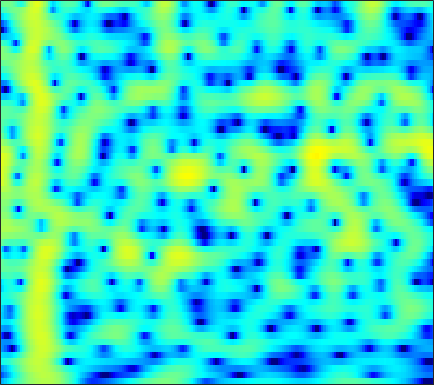

Source data for this figure (header and first rows):
-10.364, -9.4536, -8.2964, -7.1861, -6.3809, -5.3517, -4.3703, -3.6595, -2.7624, -1.9316, -1.1645, -0.63108, 0.019251, 0.5967, 0.97972, 1.4234, 1.7918, 2.0143, 2.2377, 2.3821, 2.4407, 2.429, 2.3367, 2.1566
-14.74, -13.65, -11.95, -10.19, -8.897, -7.274, -5.781, -4.75, -3.491, -2.36, -1.351, -0.6723, 0.1305, 0.8205, 1.266, 1.765, 2.157, 2.383, 2.592, 2.701, 2.71, 2.651, 2.486, 2.228
-10.88, -10.33, -9.248, -7.936, -6.892, -5.512, -4.194, -3.268, -2.126, -1.095, -0.1786, 0.4309, 1.141, 1.733, 2.098, 2.481, 2.742, 2.855, 2.897, 2.814, 2.606, 2.367, 1.941, 1.399
-5.358, -5.141, -4.753, -4.257, -3.817, -3.153, -2.42, -1.839, -1.045, -0.2546, 0.5029, 1.034, 1.675, 2.221, 2.56, 2.907, 3.122, 3.189, 3.144, 2.937, 2.556, 2.143, 1.41, 0.4447
-7.762, -7.936, -8.145, -8.223, -8.096, -7.574, -6.632, -5.709, -4.325, -2.9, -1.543, -0.6031, 0.5149, 1.466, 2.063, 2.705, 3.168, 3.397, 3.542, 3.504, 3.284, 3.001, 2.464, 1.751
-11, -11.78, -13.38, -16.02, -19.25, -25.74, -19.57, -14.54, -10, -6.736, -4.21, -2.652, -0.9202, 0.4811, 1.345, 2.273, 2.964, 3.334, 3.641, 3.749, 3.667, 3.49, 3.114, 2.595
-11.2, -11.49, -11.76, -11.75, -11.48, -10.7, -9.473, -8.309, -6.566, -4.754, -3, -1.773, -0.2965, 0.9678, 1.776, 2.653, 3.305, 3.647, 3.913, 3.969, 3.817, 3.568, 3.062, 2.356
-14.82, -17.32, -21.96, -22.46, -18.25, -13.54, -10.08, -7.984, -5.615, -3.601, -1.851, -0.6931, 0.6539, 1.782, 2.486, 3.235, 3.763, 4.02, 4.172, 4.11, 3.825, 3.463, 2.778, 1.857
-10.27, -10.83, -11.27, -11.03, -10.3, -8.782, -7.017, -5.676, -3.963, -2.37, -0.93, 0.04423, 1.181, 2.131, 2.717, 3.325, 3.732, 3.906, 3.951, 3.779, 3.388, 2.951, 2.178, 1.189
-7.187, -7.375, -7.462, -7.293, -6.958, -6.215, -5.198, -4.304, -3.028, -1.722, -0.469, 0.4004, 1.436, 2.307, 2.841, 3.386, 3.729, 3.853, 3.829, 3.587, 3.128, 2.64, 1.789, 0.7075
-7.79, -8.882, -10.53, -12.03, -12.4, -11.16, -8.736, -6.823, -4.486, -2.47, -0.7669, 0.3161, 1.529, 2.502, 3.082, 3.655, 4.005, 4.12, 4.077, 3.818, 3.339, 2.834, 1.96, 0.8593
-7.288, -8.536, -10.57, -12.78, -13.63, -12.15, -9.163, -6.991, -4.481, -2.41, -0.7102, 0.3587, 1.553, 2.498, 3.056, 3.601, 3.924, 4.021, 3.969, 3.705, 3.223, 2.718, 1.87, 0.8237
-5.232, -5.449, -5.642, -5.619, -5.423, -4.899, -4.109, -3.368, -2.284, -1.168, -0.1003, 0.6501, 1.562, 2.341, 2.817, 3.296, 3.591, 3.682, 3.616, 3.326, 2.81, 2.275, 1.365, 0.234
-5.553, -5.239, -4.808, -4.378, -4.056, -3.619, -3.128, -2.708, -2.059, -1.307, -0.4471, 0.248, 1.178, 2.045, 2.617, 3.241, 3.663, 3.838, 3.854, 3.613, 3.118, 2.562, 1.568, 0.2573
-8.621, -7.259, -5.932, -5.15, -4.874, -4.864, -5.194, -5.56, -5.912, -5.549, -4.172, -2.758, -0.8323, 0.8723, 1.942, 3.081, 3.877, 4.256, 4.488, 4.42, 4.051, 3.578, 2.681, 1.494
-7.856, -6.539, -5.365, -4.815, -4.817, -5.416, -6.896, -8.839, -13.31, -17.54, -10.54, -6.454, -2.739, -0.1483, 1.31, 2.759, 3.755, 4.241, 4.588, 4.609, 4.312, 3.905, 3.125, 2.086
-3.357, -3.1, -2.861, -2.757, -2.784, -2.962, -3.236, -3.426, -3.513, -3.226, -2.427, -1.581, -0.3376, 0.8994, 1.738, 2.663, 3.345, 3.689, 3.911, 3.847, 3.507, 3.07, 2.228, 1.087
-1.25, -1.383, -1.535, -1.652, -1.717, -1.76, -1.738, -1.657, -1.462, -1.11, -0.6155, -0.1682, 0.5123, 1.232, 1.747, 2.368, 2.859, 3.117, 3.272, 3.192, 2.863, 2.432, 1.581, 0.4102
-1.101, -1.635, -2.192, -2.56, -2.707, -2.777, -2.742, -2.682, -2.532, -2.256, -1.822, -1.374, -0.5971, 0.2898, 0.9669, 1.818, 2.544, 2.963, 3.331, 3.466, 3.338, 3.056, 2.445, 1.545
-3.941, -5.678, -7.394, -7.677, -7.159, -6.33, -5.889, -5.904, -6.356, -7.149, -7.586, -7.016, -5.104, -2.783, -1.173, 0.6411, 2.049, 2.858, 3.643, 4.114, 4.276, 4.225, 3.931, 3.374
-5.861, -9.322, -14.31, -12.67, -9.921, -7.649, -6.779, -6.85, -7.985, -10.59, -14.37, -14.11, -8.884, -4.747, -2.478, -0.2018, 1.439, 2.374, 3.295, 3.89, 4.22, 4.315, 4.226, 3.916
-0.9427, -1.686, -2.434, -2.814, -2.887, -2.865, -2.844, -2.92, -3.115, -3.291, -3.31, -3.057, -2.394, -1.511, -0.7856, 0.1196, 0.8956, 1.39, 1.937, 2.359, 2.682, 2.824, 2.882, 2.786
1.243, 1.091, 0.88, 0.6888, 0.5621, 0.4061, 0.2596, 0.1481, 0.005559, -0.1202, -0.2321, -0.2887, -0.3689, -0.4562, -0.5394, -0.7003, -0.8662, -0.9659, -0.9851, -0.7755, -0.364, 0.01627, 0.5358, 0.923
1.894, 2.008, 2.047, 1.991, 1.901, 1.742, 1.539, 1.386, 1.167, 0.9196, 0.6526, 0.379, -0.09142, -0.7537, -1.456, -2.725, -4.51, -6.209, -8.479, -8.722, -6.416, -4.401, -2.216, -0.6778
1.526, 1.7, 1.731, 1.566, 1.343, 0.9628, 0.5669, 0.2979, 0.03134, -0.1191, -0.2017, -0.2872, -0.4972, -0.9587, -1.54, -2.717, -4.515, -6.314, -8.935, -9.25, -6.544, -4.325, -1.971, -0.2912
0.6368, 0.6982, 0.4636, -0.155, -0.876, -2.155, -3.662, -4.708, -5.341, -4.739, -3.511, -2.558, -1.548, -0.906, -0.6405, -0.5503, -0.6505, -0.7653, -0.8278, -0.6558, -0.2234, 0.2434, 0.891, 1.498
0.1388, 0.153, -0.2246, -1.114, -2.188, -4.366, -7.916, -12.28, -18.97, -11.15, -6.242, -3.931, -1.847, -0.4448, 0.2882, 0.9615, 1.389, 1.593, 1.777, 1.894, 1.988, 2.028, 2.053, 2.035
0.3014, 0.4192, 0.2823, -0.1597, -0.6648, -1.514, -2.396, -2.914, -3.148, -2.727, -1.84, -1.063, -0.07758, 0.7661, 1.258, 1.746, 2.036, 2.137, 2.124, 1.967, 1.685, 1.399, 0.9614, 0.4579
1.154, 1.271, 1.24, 1.041, 0.8193, 0.4935, 0.2128, 0.07819, 0.04755, 0.2017, 0.5184, 0.8196, 1.253, 1.646, 1.875, 2.066, 2.073, 1.955, 1.602, 1.022, 0.1971, -0.5626, -1.751, -3.049
2.614, 2.514, 2.214, 1.749, 1.33, 0.7645, 0.2816, 0.05543, -0.003968, 0.2184, 0.6538, 1.043, 1.58, 2.018, 2.264, 2.413, 2.335, 2.101, 1.533, 0.6198, -0.6932, -2.001, -4.348, -7.649
4.078, 3.645, 2.793, 1.604, 0.4789, -1.328, -3.285, -4.444, -4.676, -3.374, -1.613, -0.388, 0.9398, 1.919, 2.425, 2.81, 2.887, 2.732, 2.245, 1.424, 0.2497, -0.8953, -2.739, -4.953
4.537, 3.923, 2.78, 1.187, -0.4008, -3.279, -7.591, -12.28, -13.31, -7.531, -3.81, -1.882, -0.06358, 1.212, 1.869, 2.434, 2.654, 2.618, 2.307, 1.729, 0.8947, 0.1583, -0.9387, -2.008
4.421, 3.93, 3.062, 1.941, 0.9677, -0.4358, -1.754, -2.498, -2.919, -2.654, -1.922, -1.222, -0.2842, 0.576, 1.105, 1.631, 1.88, 1.891, 1.638, 1.087, 0.249, -0.5359, -1.788, -3.137
4.62, 4.346, 3.768, 2.965, 2.244, 1.166, 0.03203, -0.8084, -1.773, -2.402, -2.462, -2.126, -1.248, -0.2252, 0.5098, 1.28, 1.761, 1.882, 1.714, 1.133, 0.1348, -0.9629, -2.902, -5.673
4.494, 4.381, 3.948, 3.225, 2.479, 1.198, -0.4903, -2.116, -5.043, -9.159, -12.23, -9.592, -5.118, -1.998, -0.3282, 1.201, 2.13, 2.47, 2.51, 2.098, 1.226, 0.2899, -1.37, -3.434
3.19, 3.057, 2.627, 1.942, 1.275, 0.2006, -1.13, -2.284, -4.109, -5.942, -6.621, -5.681, -3.322, -1.079, 0.2965, 1.671, 2.53, 2.881, 2.967, 2.656, 1.957, 1.216, -0.04769, -1.53
1.52, 1.068, 0.2515, -0.7138, -1.411, -2.158, -2.549, -2.62, -2.419, -1.984, -1.294, -0.6277, 0.3809, 1.432, 2.13, 2.897, 3.398, 3.582, 3.542, 3.165, 2.457, 1.678, 0.3269, -1.471
-0.4073, -1.411, -3.279, -5.875, -8.295, -10.98, -9.727, -7.41, -4.626, -2.472, -0.7755, 0.2857, 1.459, 2.423, 3.004, 3.583, 3.934, 4.028, 3.93, 3.558, 2.904, 2.226, 1.045, -0.4486
-1.723, -2.692, -4.429, -6.813, -8.961, -11.13, -9.937, -7.733, -4.953, -2.719, -0.9842, 0.08647, 1.256, 2.162, 2.702, 3.224, 3.53, 3.615, 3.536, 3.24, 2.719, 2.197, 1.338, 0.3343
-1.713, -2.118, -2.742, -3.369, -3.741, -3.944, -3.709, -3.278, -2.443, -1.466, -0.4875, 0.2167, 1.08, 1.82, 2.286, 2.765, 3.065, 3.167, 3.119, 2.867, 2.406, 1.924, 1.127, 0.1628
-1.349, -1.45, -1.637, -1.815, -1.921, -1.996, -1.952, -1.808, -1.495, -1.038, -0.431, 0.07686, 0.8193, 1.562, 2.073, 2.651, 3.06, 3.239, 3.278, 3.072, 2.621, 2.106, 1.178, -0.04627
-1.534, -1.579, -1.687, -1.84, -1.979, -2.205, -2.476, -2.678, -2.889, -2.872, -2.43, -1.787, -0.6356, 0.6304, 1.523, 2.546, 3.308, 3.685, 3.931, 3.869, 3.495, 3.014, 2.071, 0.7712
-3.625, -3.706, -3.769, -3.847, -3.951, -4.246, -4.891, -5.779, -7.683, -10.51, -11.74, -9.015, -4.745, -1.474, 0.353, 2.157, 3.39, 3.994, 4.437, 4.517, 4.259, 3.865, 3.112, 2.106
-9.015, -9.245, -9.206, -8.571, -7.87, -7.018, -6.599, -6.715, -7.529, -8.825, -8.836, -6.975, -3.683, -0.8407, 0.8434, 2.504, 3.612, 4.129, 4.441, 4.379, 4.009, 3.555, 2.787, 1.909
-16.18, -18.9, -27.63, -18.31, -12.99, -8.786, -6.146, -4.732, -3.35, -2.242, -1.129, -0.2205, 1.038, 2.235, 3.019, 3.826, 4.299, 4.425, 4.27, 3.737, 2.84, 1.954, 0.5142, -1.021
-12.34, -12.2, -11.62, -9.885, -8.085, -5.634, -3.491, -2.142, -0.6177, 0.6546, 1.718, 2.408, 3.201, 3.831, 4.165, 4.413, 4.39, 4.17, 3.579, 2.595, 1.117, -0.3991, -3.16, -7.374
-6.652, -6.174, -5.389, -4.419, -3.589, -2.412, -1.229, -0.3961, 0.6331, 1.541, 2.302, 2.774, 3.267, 3.583, 3.692, 3.652, 3.389, 3.027, 2.311, 1.314, 0.008831, -1.196, -3.08, -5.142
-3.424, -3.065, -2.538, -1.955, -1.485, -0.8175, -0.1334, 0.3854, 1.04, 1.632, 2.148, 2.461, 2.756, 2.892, 2.885, 2.706, 2.331, 1.927, 1.226, 0.3754, -0.5662, -1.286, -2.219, -3.013
-1.372, -1.17, -0.9205, -0.6575, -0.4416, -0.1114, 0.2644, 0.5955, 1.067, 1.548, 2.004, 2.294, 2.564, 2.672, 2.624, 2.36, 1.862, 1.338, 0.4623, -0.5671, -1.621, -2.324, -3.03, -3.393
0.1397, 0.08429, -0.06334, -0.2595, -0.4017, -0.5294, -0.4799, -0.2754, 0.2442, 0.9737, 1.758, 2.3, 2.865, 3.183, 3.222, 2.982, 2.361, 1.619, 0.2321, -1.688, -4.142, -6.132, -7.799, -7.068
0.2955, -0.08821, -0.7685, -1.725, -2.659, -4.162, -5.501, -5.706, -4.257, -1.905, 0.2689, 1.589, 2.921, 3.753, 4.071, 4.093, 3.635, 2.952, 1.509, -0.6811, -3.945, -7.324, -11.37, -8.411
-2.959, -3.408, -4.157, -5.25, -6.481, -9.109, -13.77, -16.82, -10.8, -5.446, -1.971, -0.1106, 1.698, 2.898, 3.464, 3.821, 3.768, 3.481, 2.796, 1.868, 0.8041, 0.06495, -0.5798, -0.7095
-9.06, -9.121, -8.777, -8.233, -7.857, -7.429, -6.885, -6.207, -4.822, -3.084, -1.321, -0.1207, 1.208, 2.223, 2.769, 3.221, 3.39, 3.351, 3.122, 2.729, 2.257, 1.882, 1.403, 0.9816
-24.4, -21.33, -14.88, -10.97, -8.911, -6.801, -5.1, -3.981, -2.58, -1.28, -0.07423, 0.7444, 1.682, 2.42, 2.838, 3.208, 3.369, 3.363, 3.207, 2.888, 2.466, 2.1, 1.55, 0.9465
-14.53, -13.64, -11.33, -8.807, -7.119, -5.17, -3.518, -2.441, -1.179, -0.06841, 0.9052, 1.543, 2.272, 2.836, 3.143, 3.392, 3.444, 3.354, 3.061, 2.606, 1.994, 1.466, 0.713, -0.06527
-8.119, -7.275, -6.059, -4.811, -3.903, -2.755, -1.731, -1.005, -0.1268, 0.695, 1.462, 1.995, 2.633, 3.154, 3.433, 3.626, 3.581, 3.37, 2.838, 2.035, 0.9537, -0.0005002, -1.339, -2.544
-4.066, -3.364, -2.549, -1.883, -1.463, -1.028, -0.7086, -0.5143, -0.2144, 0.2188, 0.857, 1.459, 2.326, 3.13, 3.616, 4.007, 4.053, 3.828, 3.136, 1.906, 0.07693, -1.803, -5.205, -9.639
-1.435, -1.06, -0.7283, -0.5926, -0.6539, -1.012, -1.71, -2.532, -3.851, -4.762, -3.965, -2.341, 0.03454, 2.015, 3.133, 4.133, 4.591, 4.588, 4.113, 3.056, 1.386, -0.3384, -3.278, -6.532
